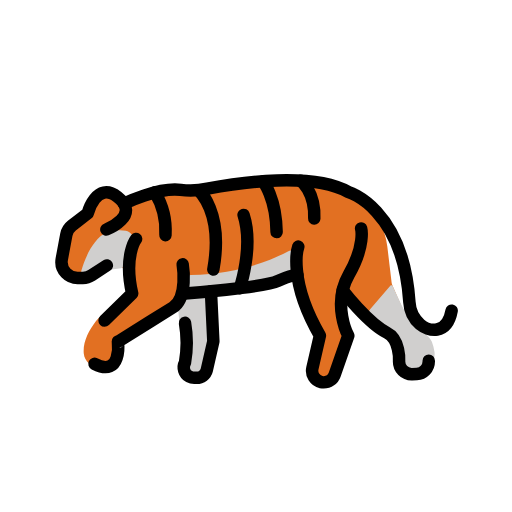
t = 0.00 s
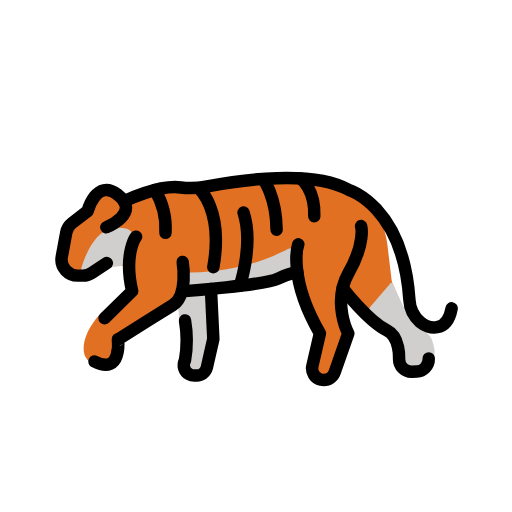
t = 0.48 s
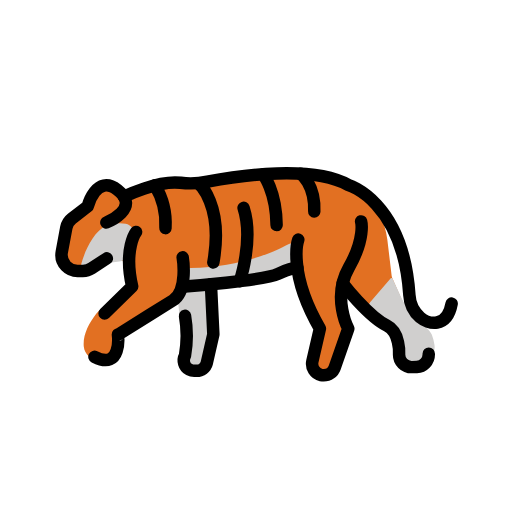
t = 1.43 s
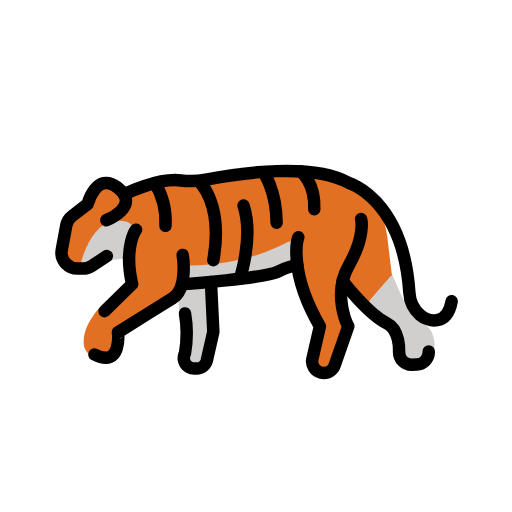
t = 1.90 s
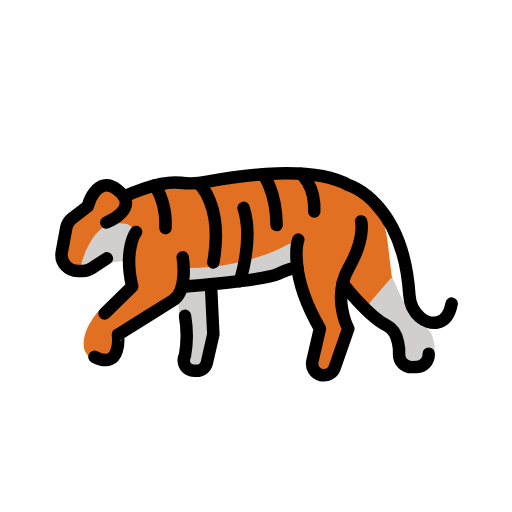
t = 2.38 s
t = 3.33 s: frame unchanged from t = 0.48 s, image omitted

The animated SVG that drew these frames (rendered in a browser with its animation timeline set to each time). Animation: 1 SMIL element (animateTransform=1); one cycle of 3.80 s, repeats indefinitely.

<?xml version='1.0' encoding='utf-8'?>
<svg xmlns="http://www.w3.org/2000/svg" id="emoji" viewBox="-5 -5 82 82" width="200" height="200" role="img">
  <title>OpenMoji: tiger</title><g><g id="color">
    <path fill="#e27022" d="m9.5447,27.49l-.1547.1804c-.257.2996-.5227.5916-.7969.8756l-1.2493,1.2939c-1.2468,1.2914-2.032,2.9586-2.2333,4.7423l-.1322,1.1715c-.0543.4813-.0301.9682.0719,1.4417l.0183.0848c.1556.7231.5864,1.3573,1.2013,1.7684h0c.3917.2619.8774.3418,1.3323.219l5.1525-1.3902.7168-.1612c.9138-.2055,1.8064.4194,1.926,1.3483l.1459,1.1336c.1449,1.1259-.2891,2.2487-1.1535,2.9845l-1.9651,1.6725c-.1119.0953-.2323.173-.3655.235-.0036.0017-.0071.0033-.0108.005-.6513.3037-1.2319.7507-1.6706,1.3198-1.1777,1.5277-2.1307,3.415-1.962,5.2173.1252,1.3383,1.3591,2.3006,2.7016,2.234h0c.9173-.0455,1.7495-.5515,2.212-1.345l.1254-.2151c.2571-.4411.4395-.9217.5399-1.4222h0c.1777-.8863.7128-1.6603,1.4792-2.1396l4.0135-2.5101c1.7252-1.0789,3.3154-2.3599,4.7369-3.8158h0c.262-.2683.6085-.4382.981-.4811l6.216-.7154,5.6467-.5844c.761-.0788,1.51-.2479,2.2311-.5038l.5269-.187c1.3994-.4967,2.9329.2589,3.3917,1.6712l.6626,2.0398c.2213.6813.4706,1.3532.7473,2.0139l.3874.925c.592,1.4138.7743,2.9656.526,4.4781l-.3452,2.1026c-.0298.1818-.0496.3651-.0591.549h0c-.0392.7591.2566,1.4971.8092,2.019h0c.3029.2861.7038.4455,1.1205.4455h0c.6672,0,1.2672-.4061,1.5151-1.0256l1.4114-3.5266c.5129-1.2816.6053-2.6931.2637-4.0307l-.0368-.144c-.2018-.7901-.2935-1.6043-.2725-2.4195l.0062-.2394c.0674-2.6158.6479-5.1929,1.7084-7.5851l.3504-.7904c.2564-.5783.4929-1.1652.7092-1.7596l.9483-2.6062c.0578-.1588.0918-.3252.0971-.4941.0264-.837.005-3.4838-1.2158-4.9634-.9571-1.16-4.229-1.8867-6.3784-2.2508-1.1487-.1945-2.3111-.2836-3.4761-.2836h-4.5821c-1.0801,0-2.159.0703-3.23.2105l-5.55.7267-4.322.4277c-.3969.0393-.7954.0589-1.1942.0589h-.5147c-1.7415,0-3.472.2767-5.1267.8196l-1.526.5007c-.5361.1759-1.1029.2389-1.6646.1851h0c-.4718-.0452-.9321-.1725-1.36-.3762h0c-1.3997-.6661-3.0722-.3116-4.0813.8651Z" />
    <path fill="#d0cfce" d="m23.5711,44.9608l.193,1.8716c.0072.0703.0183.1402.0331.2093l.2831,1.3229c.2226,1.0402.2544,2.1122.0939,3.1638l-.041.2686c-.1262.8269-.0152,1.6727.3203,2.439h0c.1156.264.2879.4993.5047.6892h0c.3576.3131.8168.4857,1.2921.4857h0c1.0125,0,1.9011-.6743,2.1737-1.6494l.6693-2.3945c.3163-1.1314.4766-2.3007.4766-3.4754v-2.5414c0-2.0309-1.7397-3.6258-3.7629-3.4497h0c-.7408.0645-1.4068.4771-1.7944,1.1117h0c-.3565.5837-.5116,1.2683-.4415,1.9487Z" />
    <path fill="#e27022" d="m50.6472,42.7287l.75.926c.9547,1.1787,2.0567,2.2299,3.2791,3.1278l.1085.0797c1.232.905,2.2792,2.0378,3.0847,3.337l.0228.0368c.6085.9814,1.0533,2.0554,1.3168,3.1797l.0373.159c.1732.7388.7533,1.3136,1.4936,1.48l.1347.0303c.7087.1593,1.4478-.0823,1.9256-.6295h0c1.2429-1.4234,1.4366-3.5434.3323-5.0768-.1207-.1675-.2512-.329-.3913-.4834l-2.2468-2.3685c-.159-.1677-.2875-.3619-.3796-.5738l-2.2454-5.1689c-.0766-.1762-.1271-.3627-.1499-.5535l-.6895-5.7587c-.1822-1.5216-.6656-2.9917-1.4221-4.3244h0c-.4005-.7056-.9027-1.3483-1.4906-1.9074h0c-.2948-.2804-.769-.8461-1.0929-.4368l-.1725,3.8388c.2473,1.3522.1794,2.7433-.1987,4.065h0c-.2931,1.0249-.6954,2.0153-1.1999,2.9544l-1.012,1.884c-.2474.4606-.3026,1.0004-.1536,1.5015h0c.0739.2486.196.4802.3592.6817Z" />
    <path fill="#d0cfce" d="m25.5738,41.5481l5.0146-.1092c.0411-.0009.0821-.004.1229-.0094l4.7081-.6208c.0282-.0037.0562-.0085.0839-.0143l4.6458-.9737c.0495-.0104.0982-.024.1458-.0409l1.4408-.5112c.396-.1405.6811-.4894.7399-.9055l.2745-1.9437c.1292-.9146-.8268-1.5898-1.6416-1.1548-2.6884,1.4352-8.0414,3.6577-15.559,3.7684-.6192.0091-1.1251.4999-1.1275,1.1191l-.001.2636c-.0025.6344.5185,1.1461,1.1527,1.1323Z" />
    <path fill="#d0cfce" d="m15.1212,31.9599c1.0561.2321,1.6643,1.3522,1.3616,2.3903l-.6451,2.2123h0c-.2417.7818-.9195,1.3491-1.7317,1.4493l-2.1272.2623c-.8463.1044-1.6692.3492-2.4348.7244l-.4685.2296c-.5842.2863-1.234-.2525-1.0515-.877.5589-1.9129,1.7919-5.0218,4.1126-6.1842-.0003-.0001,1.6161-.5078,2.9846-.207Z" />
    <path fill="#d0cfce" d="m57.5464,40.7282c.1008-.1017.2721-.0717.3324.0582l1.4415,3.1063c.639,1.3771,1.5799,2.589,2.7369,3.5718.8876.7539,1.8416,1.6596,2.1074,2.2666.1993.5365.3409,1.0912.4233,1.6548.126.8615-.2472,1.7213-.9731,2.202h0c-.5552.3677-2.9707.996-3.4803.5674h0c-.6402-.5384-.8196-.929-1.0346-1.7373l-.0571-.2348c-.1727-.7101-.496-1.3669-.8717-1.9937-.0472-.0787-.0867-.1633-.1242-.2748h0c-.245-.7294-.7297-1.3543-1.3752-1.7731l-.1654-.1073c-.7171-.4653-1.4011-.9799-2.0469-1.5401h0c-.5934-.5147-.659-1.4123-.1466-2.0078l3.2336-3.7581Z" />
  </g>
  <g id="line">
    <path fill="none" stroke="#000" stroke-linecap="round" stroke-linejoin="round" stroke-width="2" d="m12.1118,37.5052l-2.4246,1.5916c-.419.275-.9092.4215-1.4104.4215h-.8551c-.7039-.0001-1.3769-.2891-1.8617-.7994h0c-.567-.5968-.8136-1.4291-.6633-2.2384l.7202-3.8778c.1099-.5916.4343-1.1219.911-1.4892l2.5175-1.9396s1.363-5.2538,4.7676-2.6374c3.8838,2.9846-1.7758,5.2236-1.7758,5.2236" />
    <path fill="none" stroke="#000" stroke-linecap="round" stroke-linejoin="round" stroke-width="2" d="m14.8519,27.6188s5.5681-2.7151,9.0881-2.2188c1.4273.1718,2.8731.1086,4.28-.1869,5.3712-1.018,16.7957-2.6465,22.5624.5368,0,0,8.7736,2.5188,9.787,17.6594.0731,1.3611.6901,2.6358,1.7123,3.5375,1.2438,1.058,4.3018,1.8859,5.0518-2.1974" />
    <path fill="none" stroke="#000" stroke-linecap="round" stroke-linejoin="round" stroke-width="2" d="m24.2555,37.3332s.9081,5.3808-1.5889,6.9168c-2.7974,1.7208-8.7769,5.4861-8.7769,5.4861,0,0,.6949,5.7817-3.7587,3.5413" />
    <path fill="none" stroke="#000" stroke-linecap="round" stroke-linejoin="round" stroke-width="2" d="m16.7957,33.277s-2.0215,2.6553-.6317,8.7261l-4.414,4.33" />
    <path fill="none" stroke="#000" stroke-linecap="round" stroke-linejoin="round" stroke-width="2" d="m24.629,42.0031s12.571-.9207,14.9086-2.0142,3.0907-.9552,3.0907-.9552" />
    <path fill="none" stroke="#000" stroke-linecap="round" stroke-linejoin="round" stroke-width="2" d="m42.7736,34.5s-1.784,5.1542,3.4593,14.2605l-1.2,5.202c-.2309,1.001.3933,1.9996,1.3943,2.2305.1371.0316.2774.0476.4181.0476h.0024c.7907,0,1.4949-.4999,1.7558-1.2463l2.1789-6.2338s-2.6532-4.9632.0632-9.7268,1.9879-7.45,1.9879-7.45" />
    <path fill="none" stroke="#000" stroke-linecap="round" stroke-linejoin="round" stroke-width="2" d="m49.8724,41.5141s4.0648,5.2765,7.1008,6.7766c2.11,1.0426,1.9436,4.4593,1.9436,4.4593v.173c0,1.1046.8954,2,2,2,.029,0,.058-.0006.087-.0019l.75-.0326c1.0697-.0466,1.913-.9274,1.913-1.9981v-.1088" />
    <path fill="none" stroke="#000" stroke-linecap="round" stroke-linejoin="round" stroke-width="2" d="m24.629,46.7007c.3673,2.1041.3673,4.2559,0,6.36h0c-.4371.8095-.1351,1.8201.6744,2.2572.2432.1313.5152.2.7915.2h.41c.7563,0,1.4177-.5095,1.6107-1.2408l1.0516-4.61-.3853-8.0173" />
    <path fill="none" stroke="#000" stroke-linecap="round" stroke-linejoin="round" stroke-width="2" d="m26.7967,25.4963s4.0366,3.3371,2.37,12.67" />
    <path fill="none" stroke="#000" stroke-linecap="round" stroke-linejoin="round" stroke-width="2" d="m33.3883,41.1571s2.2784-6.5738.6227-11.74" />
    <path fill="none" stroke="#000" stroke-linecap="round" stroke-linejoin="round" stroke-width="2" d="m37.1262,24.0725s2.091,2.5109,2.1744,8.0942" />
    <path fill="none" stroke="#000" stroke-linecap="round" stroke-linejoin="round" stroke-width="2" d="m43.1546,23.9437s2.3454,1.723,2.1787,6.0563" />
    <path fill="none" stroke="#000" stroke-linecap="round" stroke-linejoin="round" stroke-width="2" d="m21.5,32.6622c.1446-2.4026-.441-4.7927-1.68-6.8562" />
  </g>
<animateTransform attributeName="transform" type="translate" values="0 0;0 -1.5;0 0" dur="3.8s" repeatCount="indefinite" /></g></svg>
